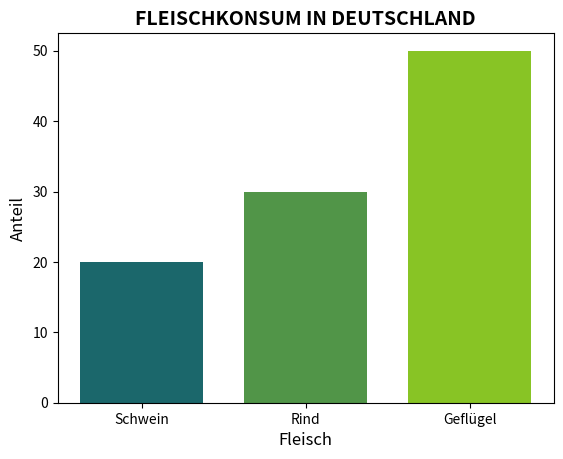

Here is the Python script that generated this plot:
# -*- coding: utf-8 -*-
"""
Created on Tue Apr  2 15:49:07 2024

[redacted]
"""

#%% Visualisierung mit matplotlib
import matplotlib.pyplot as plt
#%%% Einfaches Balkendiagramm
# Daten des Diagramms
values = [1, 2, 3]
value_counts = [20, 30, 50]
labels = ["Schwein", "Rind", "Geflügel"]
colors = ["#1B676B", "#519548", "#88C425"]
# Abbildung konfigurieren
config = {
  "x": values,
  "height": value_counts,
  "width": 0.75,
  "tick_label": labels,
  "color": colors,
}
# Abbildung erstellen
plt.bar(**config)
# Beschriftungen festlegen und hinzufügen
tfont = {
  "family": "sans-serif",
  "weight": "bold",
  "size": "14",
}
lfont = {
  "family": "sans-serif",
  "size": "12",
}
plt.title("Fleischkonsum in Deutschland".upper(), **tfont)
plt.xlabel("Fleisch", **lfont)
plt.ylabel("Anteil", **lfont)
# Abbildung speichern und anzeigen
plt.savefig("balkendiagramm-Fleischkonsum", dpi=300)
plt.show()